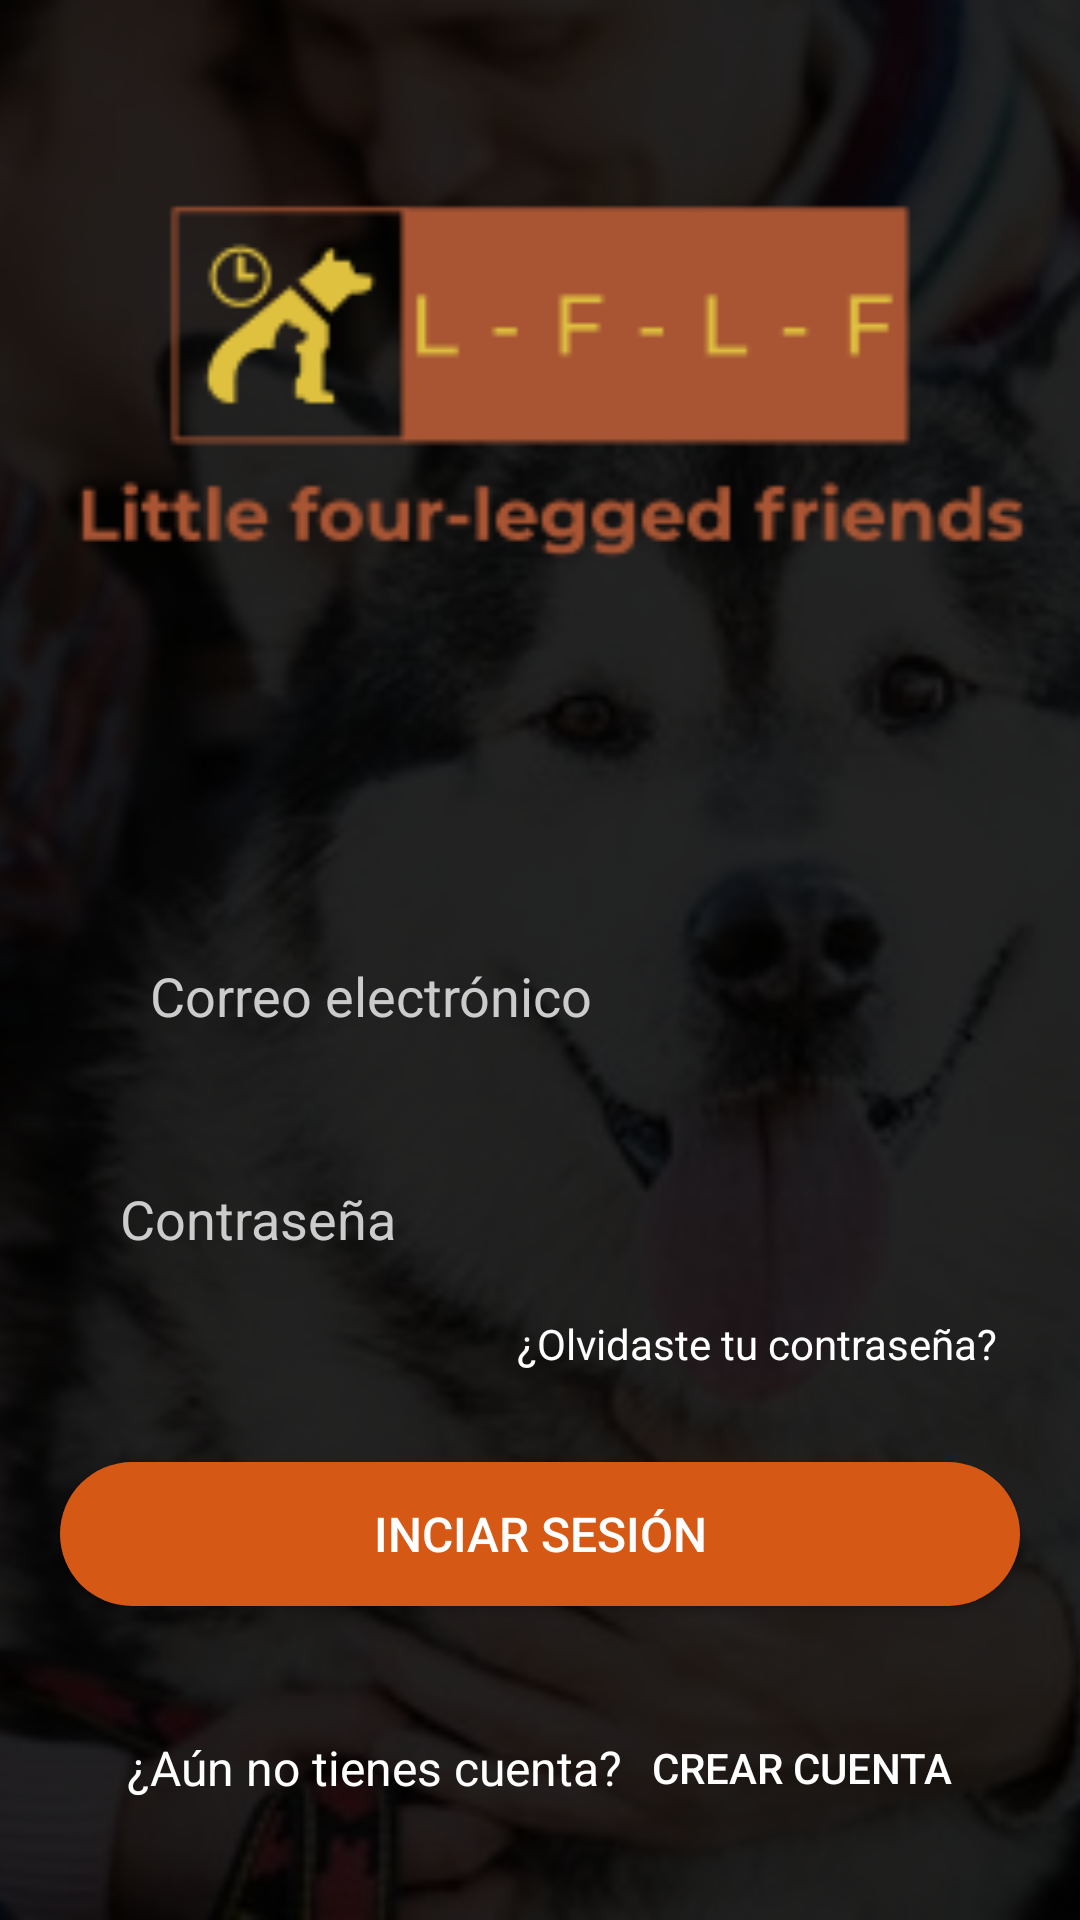

Write the Android layout XML for this screen, with the resource values it uses.
<!-- AndroidManifest.xml: application theme AppTheme -->
<!-- res/layout/activity_login.xml -->
<?xml version="1.0" encoding="utf-8"?>
<androidx.constraintlayout.widget.ConstraintLayout xmlns:android="http://schemas.android.com/apk/res/android"
    xmlns:app="http://schemas.android.com/apk/res-auto"
    xmlns:tools="http://schemas.android.com/tools"
    android:layout_width="match_parent"
    android:layout_height="match_parent"
    tools:context=".LoginActivity">

    <ImageView
        android:layout_width="match_parent"
        android:layout_height="match_parent"
        android:src="@drawable/amigos"
        android:scaleType="centerCrop"
        />

    <LinearLayout
        android:layout_width="match_parent"
        android:orientation="vertical"
        android:background="#d8000000"
        android:gravity="center"
        android:layout_height="match_parent">

        <ImageView
            android:layout_width="374dp"
            android:layout_height="183dp"
            android:layout_marginBottom="100dp"
            android:paddingTop="10dp"
            android:src="@drawable/am" />

        <EditText
            android:id="@+id/edt_VCorreo"
            android:layout_width="match_parent"
            android:layout_height="wrap_content"
            android:layout_marginLeft="20dp"
            android:layout_marginRight="20dp"
            android:layout_marginBottom="30dp"
            android:background="@drawable/input"
            android:hint="Correo electrónico"
            android:inputType="textEmailAddress"
            android:paddingLeft="30dp"
            android:paddingTop="10dp"
            android:paddingRight="30dp"
            android:paddingBottom="10dp"
            android:textColor="#fff"
            android:textColorHint="#ccc" />

        <EditText
            android:layout_width="match_parent"
            android:layout_height="wrap_content"
            android:id="@+id/edt_VContraseña"
            android:hint="Contraseña"
            android:layout_marginBottom="10dp"
            android:layout_marginLeft="20dp"
            android:layout_marginRight="20dp"
            android:background="@drawable/input"
            android:paddingLeft="20dp"
            android:paddingRight="10dp"
            android:paddingTop="10dp"
            android:paddingBottom="10dp"
            android:textColorHint="#ccc"
            android:textColor="#fff"
            android:inputType="textPassword"/>
        <TextView
            android:layout_width="match_parent"
            android:layout_height="wrap_content"
            android:textColor="#fff"
            android:gravity="end"
            android:layout_marginLeft="20dp"
            android:layout_marginRight="25dp"
            android:layout_marginBottom="30dp"
            android:text="¿Olvidaste tu contraseña?"/>
        <Button
            android:id="@+id/btn_VIniciarSesion"
            android:layout_width="match_parent"
            android:layout_height="wrap_content"
            android:layout_marginBottom="30dp"
            android:layout_marginLeft="20dp"
            android:layout_marginRight="20dp"
            android:background="@drawable/btn_fondo_color"
            android:text="Inciar sesión"
            android:textColor="#fff"
            android:textSize="16sp"
            android:elevation="5dp"/>
        <LinearLayout
            android:layout_width="match_parent"
            android:orientation="horizontal"
            android:layout_marginRight="20dp"
            android:layout_marginLeft="20dp"
            android:gravity="center"
            android:layout_height="wrap_content">

            <TextView
                android:layout_width="wrap_content"
                android:layout_height="wrap_content"
                android:text="¿Aún no tienes cuenta?"
                android:textSize="16sp"
                android:textColor="#fff"
                />
            <Button
                android:id="@+id/btn_ir_crearCuenta"
                android:layout_width="wrap_content"
                android:layout_height="wrap_content"
                android:text="CREAR CUENTA"
                android:background="@android:color/transparent"
                android:layout_marginLeft="10dp"
                android:textColor="#fff"/>

        </LinearLayout>

    </LinearLayout>
</androidx.constraintlayout.widget.ConstraintLayout>
<!-- resources referenced by this layout -->
<resources>
  <!-- drawable am: png bitmap (drawable, 4815 bytes) -->
  <!-- drawable amigos: jpg bitmap (drawable, 34376 bytes) -->
  <!-- drawable btn_fondo_color (drawable) -->
  <?xml version="1.0" encoding="utf-8"?>
  <shape android:shape="rectangle" xmlns:android="http://schemas.android.com/apk/res/android">
  <solid android:color="#D65815"></solid>
      <corners android:radius="50dp"></corners>
  </shape>
  <style name="AppTheme" parent="Theme.AppCompat.Light.NoActionBar">
          
          <item name="colorPrimary">#030304</item>
          <item name="colorPrimaryDark">#030304</item>
          <item name="colorAccent">#030304</item>
      </style>
</resources>
